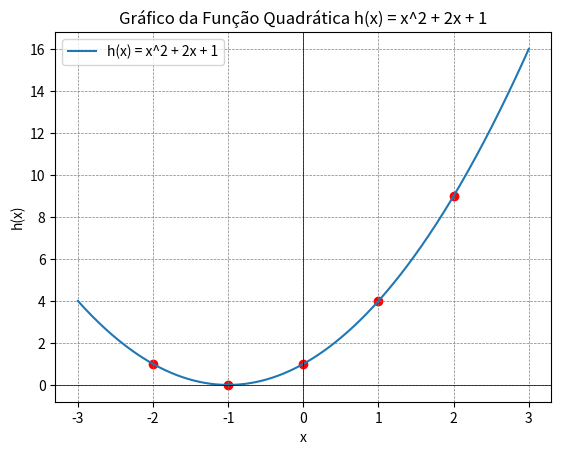

The matplotlib source for this figure:
#EXERCICIO 186
import matplotlib.pyplot as plt
import numpy as np

# Definir a função
def h(x):
    return x**2 + 2 * x + 1

# Valores de x
x = np.linspace(-3, 3, 400)
y = h(x)

# Criar o gráfico
plt.plot(x, y, label='h(x) = x^2 + 2x + 1')
plt.scatter([0, 1, -1, 2, -2], [1, 4, 0, 9, 1], color='red')  # Pontos
plt.axhline(0, color='black', linewidth=0.5)
plt.axvline(0, color='black', linewidth=0.5)
plt.grid(color='gray', linestyle='--', linewidth=0.5)

# Configurar título e rótulos dos eixos
plt.title('Gráfico da Função Quadrática h(x) = x^2 + 2x + 1')
plt.xlabel('x')
plt.ylabel('h(x)')
plt.legend()

# Mostrar o gráfico
plt.show()
